Dataset: Apple (GitHub, balazsralph/Leaffliction). Classes: apple rust, apple scab.

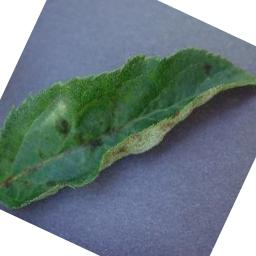
Label: apple scab

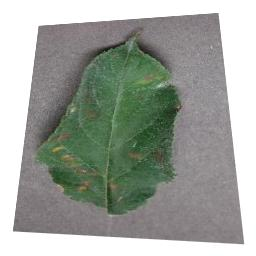
Label: apple rust

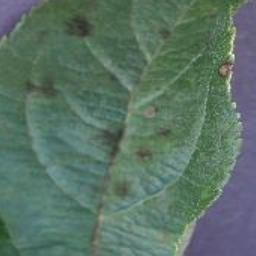
Label: apple scab

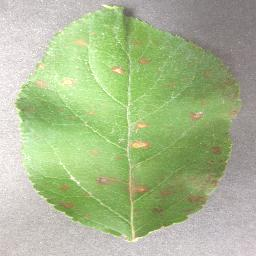
Label: apple rust

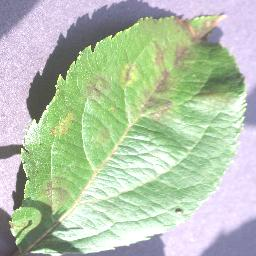
Label: apple scab

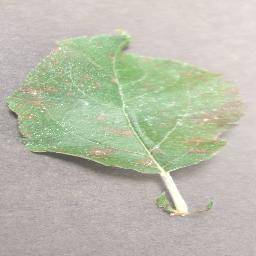
Label: apple rust
